Run: headless pygame with SDL's dummy video driver; simulated clock (each Clock.tick advances the game by its frame time, no real sleeping); random seed 0; keys injected as events and as key.get_pressed() state; no mouse input.
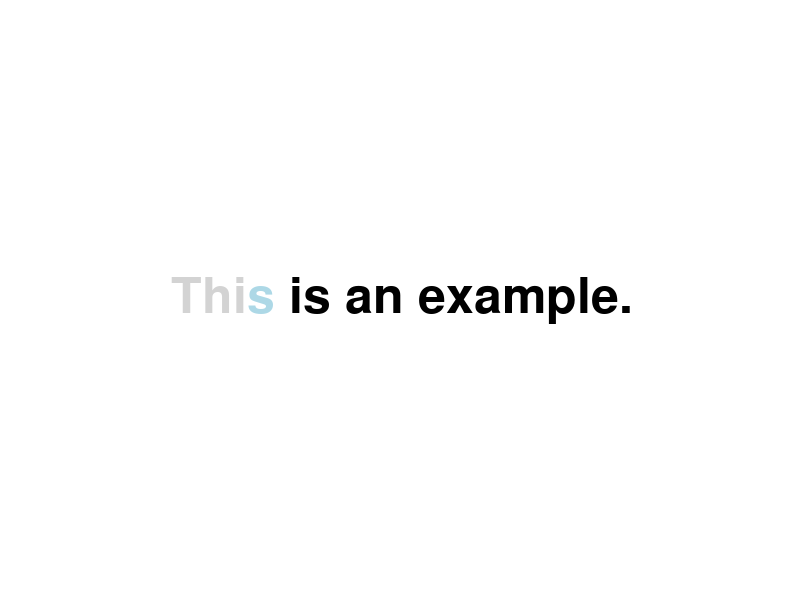
Frame 1 of 4 · flips 1–60 · no input
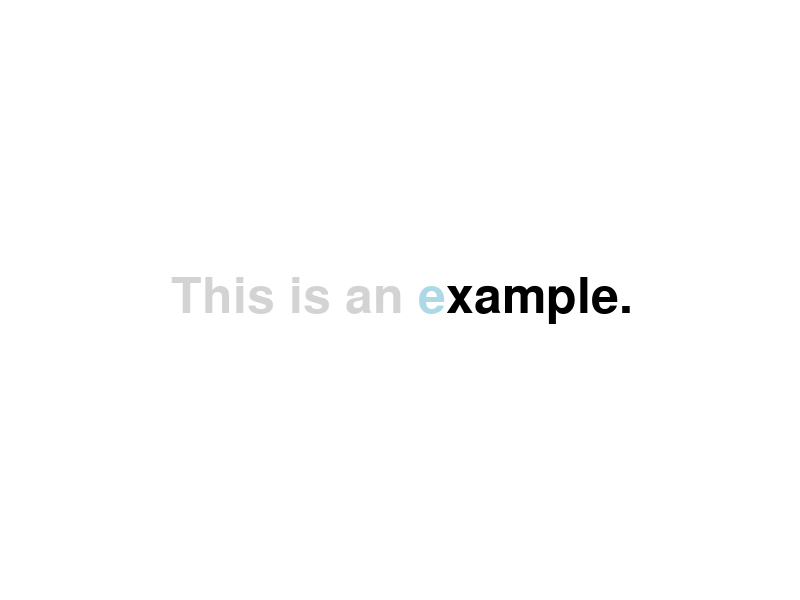
Frame 2 of 4 · flips 61–180 · tapped SPACE, RETURN · held RIGHT (→), D
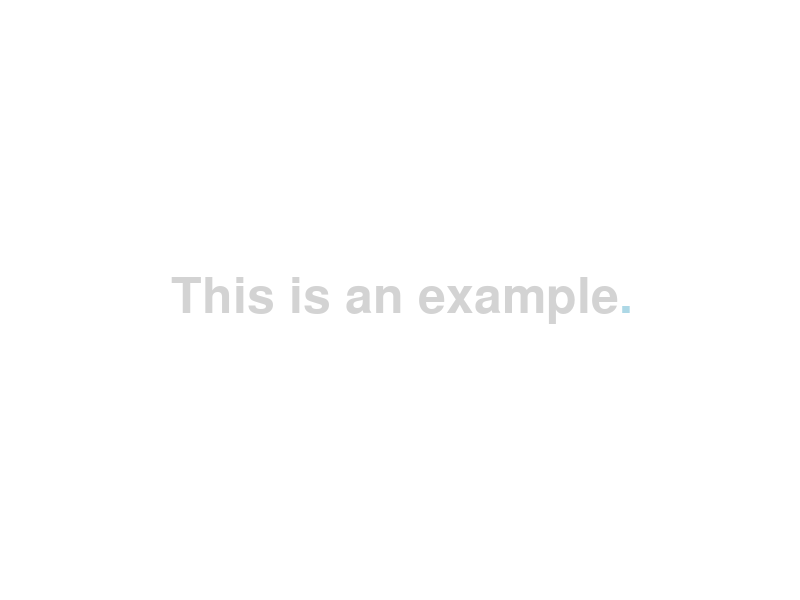
Frame 3 of 4 · flips 181–300 · held DOWN (↓), S
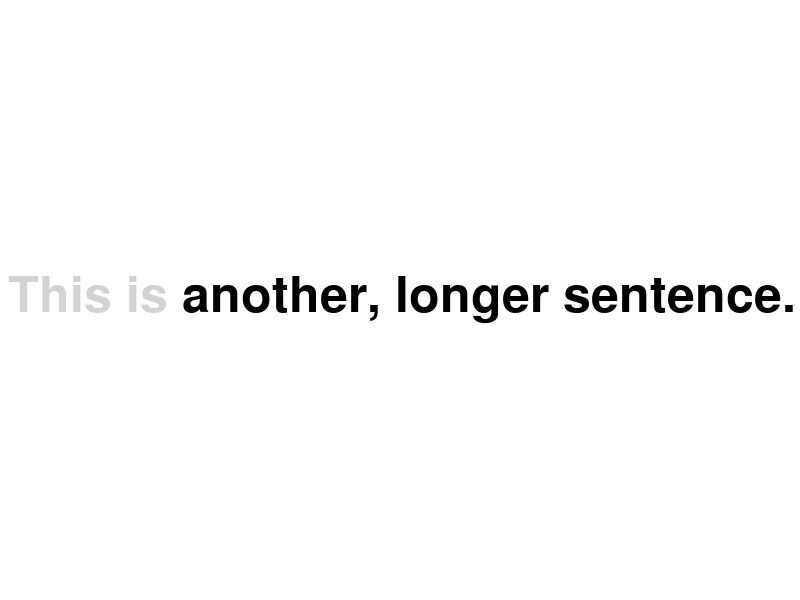
Frame 4 of 4 · flips 301–420 · held LEFT (←), A, UP (↑), W

The pygame program that drew these frames:

import pygame
import pygame.freetype
from itertools import cycle


def main():
    pygame.init()
    screen = pygame.display.set_mode((800, 600))
    clock = pygame.time.Clock()
    data = cycle(['This is an example.', 'This is another, longer sentence.'])

    font = pygame.freetype.Font(None, 50)

    font.origin = True
    current = ""
    last_ticks = -1000
    idx = 0

    while True:
        events = pygame.event.get()
        for e in events:
            if e.type == pygame.QUIT:
                return

        now = pygame.time.get_ticks()
        if last_ticks + 500 < now:
            last_ticks = now
            # if we press the correct letter, move the index
            idx += 1
            if idx >= len(current):
                print("OHNO")
                # if the sentence is complete, let's prepare the
                # next surface
                idx = 0
                current = next(data)
                text_surf_rect = font.get_rect(current)
                baseline = text_surf_rect.y
                text_surf = pygame.Surface(text_surf_rect.size)
                text_surf_rect.center = screen.get_rect().center

        # clear everything
        screen.fill('white')
        text_surf.fill('white')

        dest = (0, baseline)
        # render each letter of the current sentence one by one
        before = current[:idx]
        dest = draw_text(text_surf, dest, before, 'lightgrey', font)
        letter = current[idx]
        dest = draw_text(text_surf, dest, letter, 'lightblue', font)
        after = current[idx + 1:]
        dest = draw_text(text_surf, dest, after, 'black', font)

        screen.blit(text_surf, text_surf_rect)
        pygame.display.flip()
        clock.tick(30)


def draw_text(surf, dest, text, color, font):
    font.render_to(surf, dest, text, color)
    metrics = font.get_metrics(text)
    HORIZONTAL_ADVANCE_X = 4
    adv_x = sum(m[HORIZONTAL_ADVANCE_X] for m in metrics)
    new_dest = (dest[0] + adv_x, dest[1])
    return new_dest


if __name__ == '__main__':
    main()
